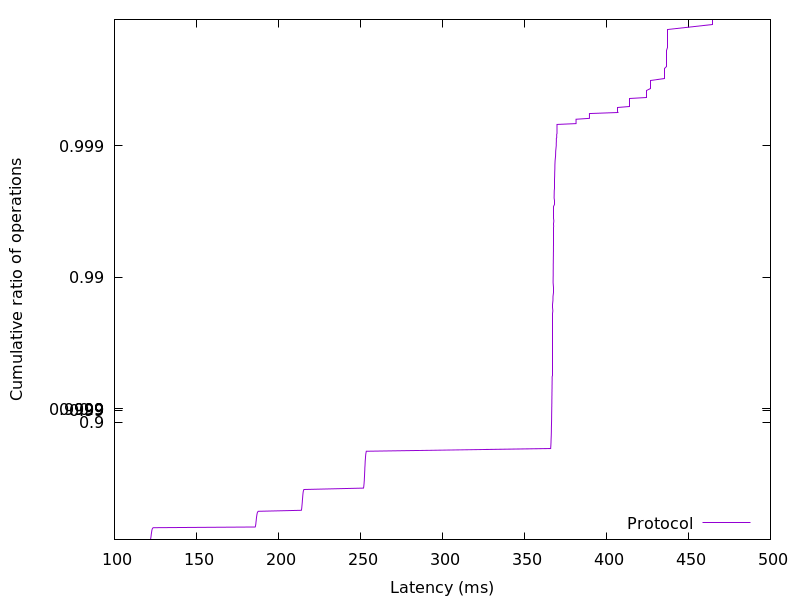

The data file committed next to this chart (first rows):
121.92128, 0.01
122, 0.02
122.1, 0.03
122.1, 0.04
122.2, 0.05
122.3, 0.06
122.3, 0.07
122.4, 0.08
122.4, 0.09
122.5, 0.1
122.5, 0.11
122.6, 0.12
122.6, 0.13
122.7, 0.14
122.7, 0.15
122.8, 0.16
122.9, 0.17
123, 0.18
123.2, 0.19
123.6, 0.2
185.8, 0.21
186, 0.22
186, 0.23
186.1, 0.24
186.2, 0.25
186.2, 0.26
186.3, 0.27
186.3, 0.28
186.4, 0.29
186.5, 0.3
186.5, 0.31
186.6, 0.32
186.6, 0.33
186.7, 0.34
186.8, 0.35
186.8, 0.36
186.9, 0.37
187.1, 0.38
187.2, 0.39
187.7, 0.4
214, 0.41
214.1, 0.42
214.2, 0.43
214.2, 0.44
214.3, 0.45
214.4, 0.46
214.4, 0.47
214.5, 0.48
214.5, 0.49
214.6, 0.5
214.6, 0.51
214.7, 0.52
214.7, 0.53
214.8, 0.54
214.9, 0.55
215, 0.56
215.1, 0.57
215.2, 0.58
215.5, 0.59
251.9, 0.6
252, 0.61
... 298 more rows
